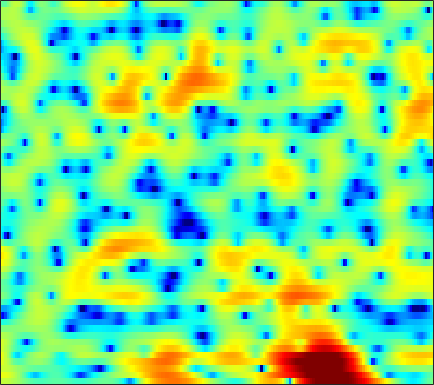

The data file committed next to this chart (first rows):
3.0846, 3.0614, 2.976, 2.8111, 2.6378, 2.3488, 1.9914, 1.6717, 1.204, 0.6915, 0.11942, -0.3161, -0.89469, -1.4603, -1.8457, -2.2608, -2.5432, -2.6605, -2.6903, -2.6019, -2.4397, -2.2984, -2.0964, -1.9295
4.987, 4.875, 4.637, 4.295, 3.966, 3.426, 2.75, 2.152, 1.224, 0.126, -1.173, -2.291, -3.979, -5.841, -7.216, -8.592, -8.791, -8.163, -6.849, -5.521, -4.393, -3.694, -2.995, -2.523
3.595, 3.47, 3.216, 2.896, 2.614, 2.194, 1.739, 1.381, 0.9005, 0.4316, -0.01776, -0.3376, -0.7265, -1.058, -1.263, -1.469, -1.612, -1.685, -1.742, -1.782, -1.827, -1.873, -1.958, -2.096
4.702, 4.166, 3.285, 2.22, 1.33, 0.08136, -1.097, -1.783, -2.247, -2.156, -1.671, -1.193, -0.5433, 0.03807, 0.3976, 0.7506, 0.9611, 1.018, 0.9652, 0.7464, 0.3548, -0.05779, -0.7771, -1.697
5.189, 4.382, 3.023, 1.3, -0.2742, -2.767, -5.62, -7.471, -7.988, -6.258, -4.183, -2.839, -1.376, -0.2428, 0.4368, 1.141, 1.643, 1.897, 2.065, 2.032, 1.778, 1.438, 0.7532, -0.218
4.018, 3.437, 2.517, 1.468, 0.6164, -0.5656, -1.754, -2.604, -3.64, -4.488, -5.085, -5.282, -5.124, -4.504, -3.824, -2.794, -1.792, -1.106, -0.3347, 0.258, 0.6755, 0.8771, 1.008, 1.013
3.955, 3.526, 2.833, 1.997, 1.263, 0.1245, -1.238, -2.459, -4.458, -7.109, -10.92, -14.95, -17.41, -11.91, -8.625, -5.524, -3.341, -2.09, -0.8044, 0.1326, 0.7987, 1.155, 1.474, 1.631
2.537, 2.337, 2.002, 1.599, 1.252, 0.7327, 0.1579, -0.3017, -0.9182, -1.494, -1.944, -2.144, -2.171, -1.921, -1.587, -1.03, -0.4384, -0.0246, 0.4455, 0.7885, 0.9841, 1.028, 0.9559, 0.7252
-0.09619, -0.1048, -0.09696, -0.06621, -0.03203, 0.02863, 0.1047, 0.1692, 0.2628, 0.3715, 0.507, 0.621, 0.8, 0.9982, 1.152, 1.349, 1.513, 1.598, 1.635, 1.57, 1.381, 1.14, 0.6794, 0.03305
-4.674, -4.638, -4.335, -3.785, -3.261, -2.498, -1.738, -1.189, -0.5044, 0.1221, 0.685, 1.065, 1.516, 1.901, 2.144, 2.394, 2.56, 2.617, 2.598, 2.463, 2.198, 1.901, 1.36, 0.6443
-16.36, -17.97, -14.6, -10.77, -8.62, -6.418, -4.724, -3.668, -2.444, -1.373, -0.4127, 0.2399, 1.022, 1.68, 2.098, 2.537, 2.841, 2.981, 3.052, 2.988, 2.798, 2.572, 2.168, 1.648
-9.806, -10.35, -10.07, -9.151, -8.424, -7.612, -6.888, -6.296, -5.291, -4.013, -2.588, -1.512, -0.1974, 0.9189, 1.601, 2.303, 2.767, 2.959, 3.046, 2.948, 2.713, 2.489, 2.154, 1.814
-2.165, -2.722, -3.572, -4.661, -5.743, -7.887, -11.52, -16.46, -19.16, -10.44, -5.581, -3.094, -0.6739, 1.036, 1.974, 2.822, 3.256, 3.329, 3.088, 2.478, 1.524, 0.6418, -0.5303, -1.215
0.2298, -0.1713, -0.875, -1.762, -2.535, -3.663, -4.71, -5.224, -5.185, -4.244, -2.802, -1.646, -0.2258, 0.9619, 1.657, 2.295, 2.586, 2.543, 2.089, 1.118, -0.5894, -2.551, -6.595, -11.97
-1.028, -1.251, -1.717, -2.329, -2.85, -3.555, -4.186, -4.514, -4.677, -4.45, -3.862, -3.24, -2.309, -1.37, -0.7286, -0.02055, 0.4643, 0.6857, 0.7583, 0.6183, 0.316, 0.05166, -0.2261, -0.2311
-1.222, -1.473, -2.083, -3.026, -3.962, -5.533, -7.469, -9.11, -10.99, -11.15, -9.332, -7.577, -5.433, -3.649, -2.561, -1.389, -0.4945, 0.01678, 0.528, 0.8673, 1.119, 1.272, 1.463, 1.698
0.8037, 0.4595, -0.2887, -1.381, -2.454, -4.292, -6.705, -8.929, -11.98, -12.45, -9.758, -7.55, -5.122, -3.271, -2.175, -1.015, -0.1365, 0.3592, 0.8496, 1.173, 1.356, 1.423, 1.479, 1.529
3.67, 3.287, 2.602, 1.744, 1.002, -0.06148, -1.128, -1.839, -2.558, -2.885, -2.782, -2.479, -1.873, -1.176, -0.6543, -0.05293, 0.412, 0.6473, 0.7796, 0.7263, 0.4598, 0.1269, -0.444, -1.124
5.713, 5.276, 4.566, 3.713, 2.988, 1.934, 0.8213, -0.02211, -1.054, -1.863, -2.3, -2.328, -1.998, -1.406, -0.9061, -0.3155, 0.08144, 0.2032, 0.09299, -0.3639, -1.175, -2.031, -3.592, -5.732
6.782, 6.25, 5.422, 4.435, 3.584, 2.238, 0.5897, -0.9468, -3.542, -7.032, -10.75, -10.56, -6.96, -3.869, -2.221, -0.7334, 0.09927, 0.3472, 0.2334, -0.4228, -1.579, -2.799, -4.862, -7.279
5.702, 5.053, 4.162, 3.278, 2.613, 1.666, 0.5566, -0.4346, -2.061, -3.898, -5.207, -5.056, -3.438, -1.463, -0.2191, 0.9773, 1.647, 1.812, 1.597, 0.8601, -0.4711, -1.899, -4.533, -8.477
0.4247, -0.8257, -2.259, -2.937, -2.869, -2.3, -1.615, -1.176, -0.7148, -0.321, 0.09996, 0.4844, 1.078, 1.72, 2.157, 2.629, 2.887, 2.919, 2.702, 2.204, 1.402, 0.6296, -0.6154, -1.935
-6.127, -9.218, -16.76, -22.95, -13.62, -8.273, -5.252, -3.691, -2.119, -0.9383, -0.001014, 0.586, 1.255, 1.812, 2.15, 2.496, 2.71, 2.779, 2.735, 2.554, 2.25, 1.945, 1.477, 0.9918
-5.615, -6.404, -7.198, -7.324, -6.924, -5.902, -4.665, -3.745, -2.609, -1.609, -0.7404, -0.174, 0.4789, 1.012, 1.351, 1.708, 1.973, 2.108, 2.223, 2.248, 2.201, 2.12, 1.968, 1.753
-4.611, -4.778, -4.931, -4.955, -4.842, -4.501, -3.959, -3.457, -2.725, -1.974, -1.261, -0.7694, -0.2019, 0.266, 0.5644, 0.8841, 1.141, 1.304, 1.503, 1.68, 1.836, 1.939, 2.038, 2.071
-4.022, -4.295, -4.794, -5.307, -5.577, -5.622, -5.196, -4.598, -3.613, -2.604, -1.727, -1.196, -0.6668, -0.3346, -0.2088, -0.1354, -0.09909, -0.03454, 0.1492, 0.5037, 0.9902, 1.397, 1.917, 2.369
-2.885, -3.642, -5.262, -7.832, -10.66, -14.59, -11.94, -8.514, -5.18, -2.983, -1.587, -0.9586, -0.5867, -0.7092, -1.11, -2.004, -3.181, -3.998, -4.335, -3.356, -1.614, -0.2722, 1.297, 2.53
-1.259, -1.725, -2.762, -4.293, -5.562, -6.61, -5.909, -4.56, -2.71, -1.301, -0.4386, -0.1451, -0.2395, -0.9017, -1.801, -3.753, -6.98, -10.96, -17.47, -10.25, -4.932, -2.337, 0.148, 1.897
-0.4709, -0.262, -0.1815, -0.2382, -0.2894, -0.2928, -0.1583, 0.01575, 0.28, 0.4502, 0.4394, 0.2737, -0.1772, -0.9065, -1.609, -2.676, -3.751, -4.358, -4.593, -4.091, -3.001, -2.023, -0.6946, 0.4776
0.408, 0.9106, 1.393, 1.729, 1.889, 2.023, 2.076, 2.053, 1.93, 1.67, 1.241, 0.7865, 0.0001712, -0.9958, -1.868, -3.084, -4.209, -4.859, -5.193, -4.866, -4.005, -3.188, -2.074, -1.098
1.562, 2.037, 2.529, 2.876, 3.056, 3.198, 3.222, 3.162, 2.949, 2.572, 1.985, 1.381, 0.3015, -1.15, -2.561, -5.067, -8.589, -12.22, -15.78, -11.64, -7.67, -5.607, -3.706, -2.454
1.99, 2.237, 2.497, 2.692, 2.822, 2.961, 3.053, 3.075, 3.013, 2.803, 2.406, 1.961, 1.13, -0.01781, -1.126, -2.952, -5.107, -6.679, -7.749, -6.907, -5.261, -4.138, -3.077, -2.494
1.026, 0.7889, 0.5205, 0.4079, 0.4762, 0.7613, 1.191, 1.531, 1.934, 2.205, 2.318, 2.285, 2.085, 1.706, 1.334, 0.7714, 0.1983, -0.1561, -0.5019, -0.6321, -0.6466, -0.6593, -0.7909, -1.179
-1.539, -2.987, -5.15, -6.652, -6.495, -4.815, -2.849, -1.589, -0.2673, 0.7037, 1.391, 1.769, 2.118, 2.33, 2.42, 2.457, 2.422, 2.378, 2.273, 2.118, 1.883, 1.637, 1.208, 0.5795
-2.719, -4.911, -8.97, -13.66, -12.89, -8.543, -5.422, -3.837, -2.351, -1.304, -0.5151, -0.0135, 0.6035, 1.201, 1.614, 2.095, 2.479, 2.666, 2.813, 2.797, 2.639, 2.427, 2.019, 1.514
-0.1335, -1.063, -2.21, -3.027, -3.34, -3.386, -3.268, -3.217, -3.304, -3.526, -3.645, -3.46, -2.66, -1.427, -0.4218, 0.8055, 1.775, 2.297, 2.716, 2.847, 2.707, 2.446, 1.917, 1.28
1.768, 1.332, 0.8168, 0.3506, 0.0165, -0.5073, -1.247, -2.043, -3.677, -6.484, -11.8, -18.2, -10.88, -4.869, -2.124, 0.382, 1.997, 2.804, 3.391, 3.51, 3.166, 2.603, 1.45, -0.2211
-0.9023, -0.8465, -0.5927, -0.3239, -0.1893, -0.1897, -0.4406, -0.8418, -1.684, -2.811, -3.885, -4.132, -3.236, -1.505, -0.1377, 1.411, 2.546, 3.102, 3.505, 3.477, 3.01, 2.339, 0.921, -1.283
-10.94, -8.525, -5.989, -4.179, -3.187, -2.206, -1.55, -1.233, -0.9643, -0.7905, -0.6039, -0.4017, -0.009604, 0.4979, 0.92, 1.439, 1.861, 2.079, 2.212, 2.148, 1.888, 1.56, 0.9626, 0.254
-12.18, -10.38, -8.057, -6.087, -4.819, -3.389, -2.237, -1.538, -0.7798, -0.2165, 0.2053, 0.4397, 0.6719, 0.8422, 0.9321, 0.9815, 1.005, 1.013, 0.986, 0.956, 0.9302, 0.8994, 0.8637, 0.8372
-9.164, -9.158, -8.139, -6.34, -4.912, -3.118, -1.619, -0.6918, 0.2648, 0.9181, 1.297, 1.419, 1.385, 1.153, 0.8578, 0.3817, -0.132, -0.4514, -0.7069, -0.6935, -0.4525, -0.164, 0.2728, 0.6971
-15.39, -28.65, -12.79, -6.794, -4.038, -1.444, 0.3997, 1.421, 2.369, 2.932, 3.124, 3.034, 2.586, 1.724, 0.7919, -0.8397, -2.919, -4.597, -5.994, -5.461, -3.796, -2.507, -1.092, -0.02156
-3.037, -3.406, -2.811, -1.395, -0.2232, 1.193, 2.361, 3.028, 3.651, 3.965, 3.955, 3.708, 3.026, 1.874, 0.6379, -1.7, -5.111, -8.887, -14.33, -11.07, -6.953, -4.983, -3.308, -2.224
1.256, 1.107, 1.117, 1.347, 1.629, 2.083, 2.533, 2.832, 3.158, 3.322, 3.289, 3.108, 2.637, 1.883, 1.113, -0.154, -1.617, -2.707, -3.887, -4.63, -5.064, -5.385, -5.856, -6.356
2.21, 1.939, 1.638, 1.421, 1.35, 1.391, 1.571, 1.794, 2.14, 2.475, 2.721, 2.818, 2.788, 2.548, 2.232, 1.629, 0.8416, 0.1516, -0.9478, -2.271, -3.938, -5.569, -8.598, -13.49
1.562, 0.9118, -0.04655, -0.9898, -1.584, -2.017, -1.811, -1.277, -0.2978, 0.7767, 1.75, 2.35, 2.941, 3.276, 3.366, 3.266, 2.924, 2.505, 1.7, 0.5945, -0.8439, -2.158, -4.233, -6.442
-0.9817, -2.168, -4.231, -7.082, -10, -14.63, -13.21, -9.48, -5.587, -2.782, -0.6783, 0.5543, 1.835, 2.764, 3.241, 3.615, 3.7, 3.587, 3.243, 2.684, 1.947, 1.302, 0.4141, -0.43
-3.732, -4.89, -6.77, -9.05, -10.96, -12.88, -12.34, -10.57, -7.752, -5.095, -2.807, -1.325, 0.3167, 1.6, 2.332, 3.027, 3.424, 3.545, 3.507, 3.277, 2.884, 2.517, 1.953, 1.369
-5.527, -6.276, -7.498, -8.859, -9.939, -11.12, -11.5, -10.93, -8.918, -6.301, -3.722, -2.024, -0.1122, 1.373, 2.219, 3.047, 3.542, 3.725, 3.737, 3.534, 3.165, 2.816, 2.268, 1.685
-7.427, -7.543, -7.976, -9.06, -10.42, -13.78, -22.73, -25.86, -12.37, -6.725, -3.104, -1.081, 0.9773, 2.446, 3.238, 3.916, 4.222, 4.237, 3.992, 3.505, 2.844, 2.27, 1.486, 0.7326
-10.99, -9.049, -7.311, -6.41, -6.154, -6.079, -5.8, -5.125, -3.439, -1.395, 0.559, 1.813, 3.13, 4.061, 4.507, 4.74, 4.589, 4.215, 3.393, 2.206, 0.692, -0.5875, -2.253, -3.529
-9.595, -7.399, -5.129, -3.429, -2.467, -1.394, -0.4262, 0.2826, 1.253, 2.197, 3.077, 3.638, 4.208, 4.523, 4.556, 4.323, 3.718, 2.984, 1.584, -0.4191, -3.257, -6.178, -12.04, -21.31
-4.533, -3.522, -2.228, -1.052, -0.2645, 0.6631, 1.453, 1.981, 2.587, 3.098, 3.483, 3.686, 3.823, 3.764, 3.573, 3.11, 2.362, 1.591, 0.2329, -1.549, -3.786, -5.761, -8.54, -10.74
-1.49, -0.8673, -0.07884, 0.6338, 1.129, 1.697, 2.162, 2.444, 2.725, 2.908, 2.983, 2.969, 2.85, 2.62, 2.376, 1.92, 1.308, 0.7466, -0.1694, -1.266, -2.52, -3.525, -4.913, -6.271
0.4924, 0.8604, 1.315, 1.711, 1.958, 2.21, 2.371, 2.413, 2.375, 2.218, 1.976, 1.747, 1.407, 1.072, 0.8331, 0.5239, 0.2095, -0.05429, -0.4668, -0.9732, -1.583, -2.099, -2.85, -3.665
1.714, 1.874, 2.084, 2.28, 2.382, 2.448, 2.383, 2.223, 1.837, 1.24, 0.454, -0.2121, -1.067, -1.698, -1.923, -1.853, -1.541, -1.295, -1.04, -0.9408, -1.003, -1.146, -1.415, -1.737
1.894, 1.847, 1.926, 2.144, 2.344, 2.544, 2.542, 2.355, 1.764, 0.7084, -0.9758, -2.755, -5.964, -9.455, -9.639, -6.673, -3.972, -2.562, -1.365, -0.7382, -0.5164, -0.5318, -0.6947, -0.8735
-0.7859, -1.499, -1.312, -0.08367, 1.004, 2.183, 2.904, 3.103, 2.902, 2.119, 0.6858, -0.8798, -3.635, -6.304, -6.507, -4.324, -2.069, -0.8965, 0.0221, 0.2869, -0.01867, -0.5627, -1.611, -2.724
